Run: headless pygame with SDL's dummy video driver; simulated clock (each Clock.tick advances the game by its frame time, no real sleeping); random seed 0; keys injected as events and as key.get_pressed() state; no mouse input.
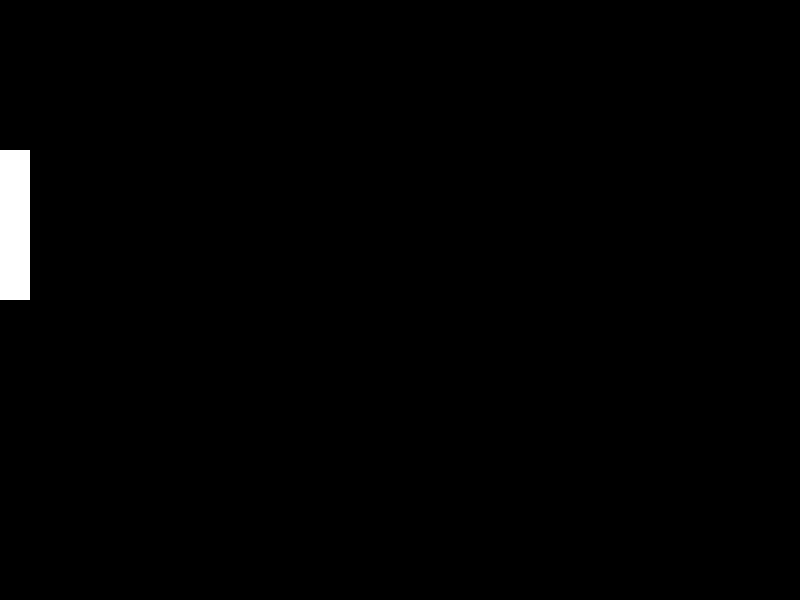
Frame 1 of 4 · flips 1–60 · no input
Frame 2 of 4 · flips 61–180 · tapped SPACE, RETURN · held RIGHT (→), D · screen unchanged from frame 1, image omitted
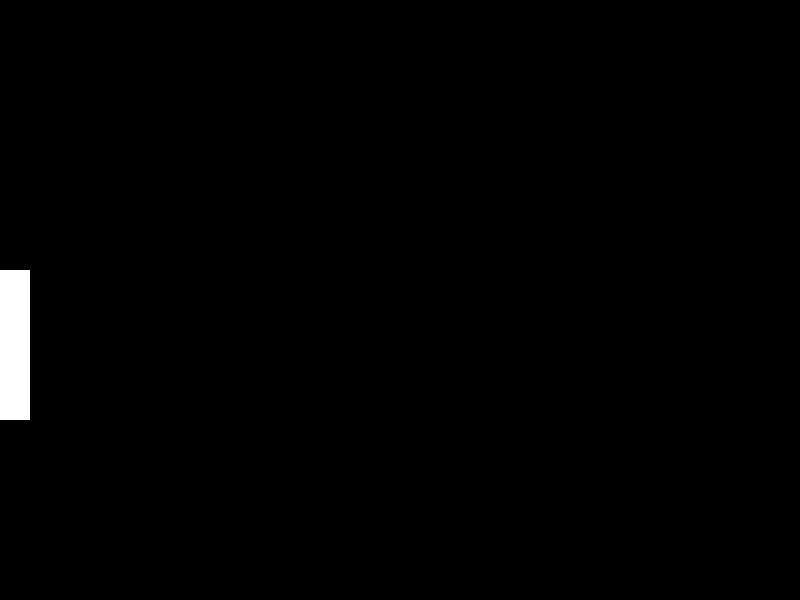
Frame 3 of 4 · flips 181–300 · held DOWN (↓), S
Frame 4 of 4 · flips 301–420 · held LEFT (←), A, UP (↑), W · screen same as frame 1, image omitted

The pygame program that drew these frames:

import pygame
pygame.init()
# bla
window = pygame.display.set_mode((800, 600))

left_pos = 150
left_speed = 0

right_pos = 150
right_speed = 0

run = True
while run:
    for event in pygame.event.get():
        if event.type == pygame.QUIT:
            run = False
        elif event.type == pygame.KEYDOWN:
            if event.key == pygame.K_w:
                left_speed = -1
            elif event.key == pygame.K_s:
                left_speed = +1
        elif event.type == pygame.KEYUP:
                if event.key == pygame.K_w or event.key == pygame.K_s:
                    left_speed = 0

    left_pos = left_pos + left_speed

    window.fill("black")
    pygame.draw.rect(window, "white", (0, left_pos, 30, 150))
    pygame.display.flip()
